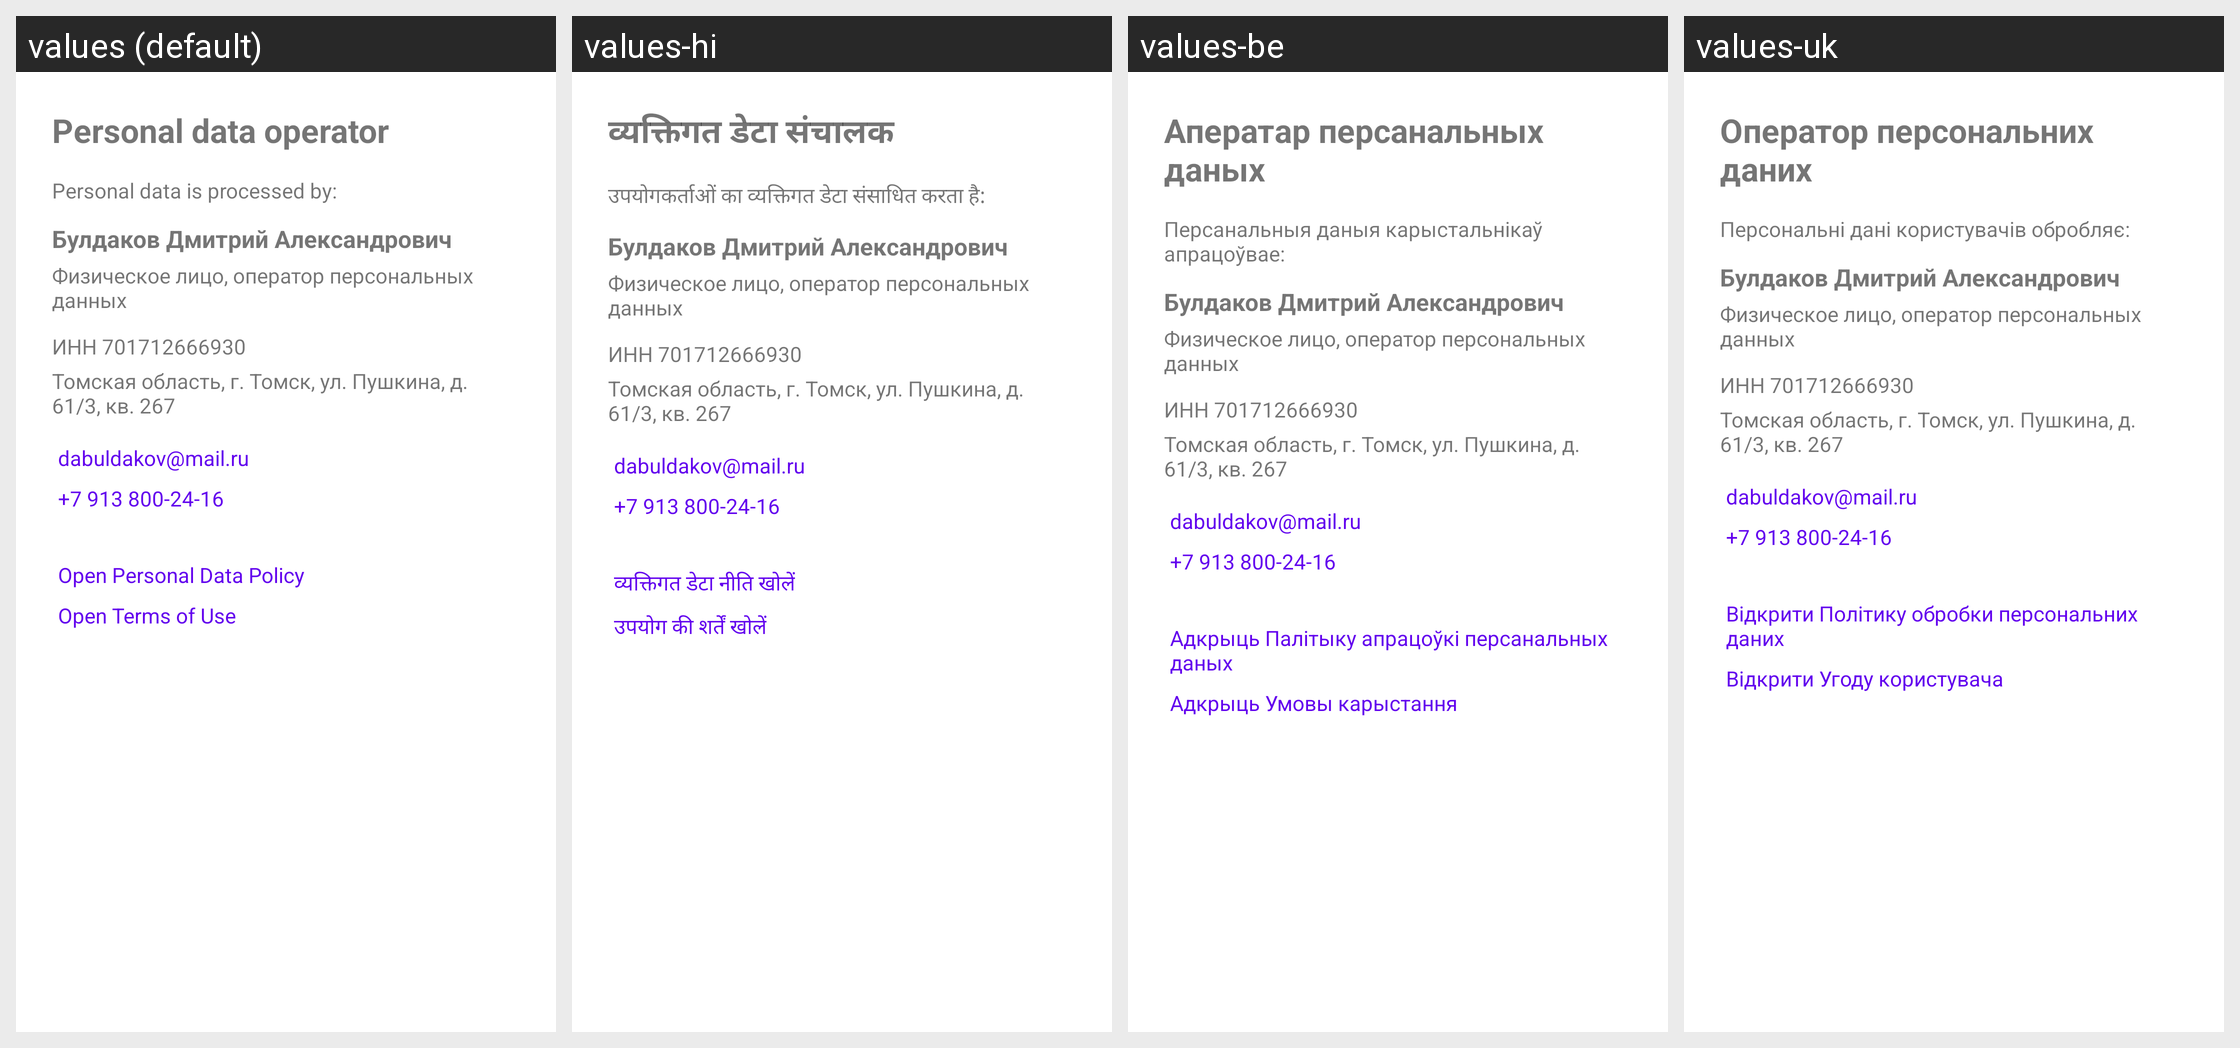

Translations of the strings shown on this Android screen, per locale in the grid:
Android screen res/layout/activity_operator_info.xml rendered under 4 locales, left to right: values (default), values-hi, values-be, values-uk. Device: Nexus 5 (rendered at 1080×1920; each locale shown at half size, 540×960, under a caption strip naming it); theme Theme.Muzea.
Other locales in the repository, not shown: values-ar, values-bn, values-es, values-fr, values-kk, values-mn, values-pt, values-ru, values-ur, values-zh-rCN.
Strings drawn on this screen, with the default value and each locale's value (text and hints the layout hard-codes, and strings that could not be matched under every locale, appear in the picture but are not listed):

operator_info_title
  values: Personal data operator
  values-hi: व्यक्तिगत डेटा संचालक
  values-be: Аператар персанальных даных
  values-uk: Оператор персональних даних

operator_info_intro
  values: Personal data is processed by:
  values-hi: उपयोगकर्ताओं का व्यक्तिगत डेटा संसाधित करता है:
  values-be: Персанальныя даныя карыстальнікаў апрацоўвае:
  values-uk: Персональні дані користувачів обробляє:

operator_name
  values: Булдаков Дмитрий Александрович
  values-hi: Булдаков Дмитрий Александрович
  values-be: Булдаков Дмитрий Александрович
  values-uk: Булдаков Дмитрий Александрович

operator_status
  values: Физическое лицо, оператор персональных данных
  values-hi: Физическое лицо, оператор персональных данных
  values-be: Физическое лицо, оператор персональных данных
  values-uk: Физическое лицо, оператор персональных данных

operator_inn
  values: ИНН 701712666930
  values-hi: ИНН 701712666930
  values-be: ИНН 701712666930
  values-uk: ИНН 701712666930

operator_address
  values: Томская область, г. Томск, ул. Пушкина, д. 61/3, кв. 267
  values-hi: Томская область, г. Томск, ул. Пушкина, д. 61/3, кв. 267
  values-be: Томская область, г. Томск, ул. Пушкина, д. 61/3, кв. 267
  values-uk: Томская область, г. Томск, ул. Пушкина, д. 61/3, кв. 267

operator_email
  values: dabuldakov@mail.ru
  values-hi: dabuldakov@mail.ru
  values-be: dabuldakov@mail.ru
  values-uk: dabuldakov@mail.ru

operator_phone
  values: +7 913 800-24-16
  values-hi: +7 913 800-24-16
  values-be: +7 913 800-24-16
  values-uk: +7 913 800-24-16

consent_open_policy
  values: Open Personal Data Policy
  values-hi: व्यक्तिगत डेटा नीति खोलें
  values-be: Адкрыць Палітыку апрацоўкі персанальных даных
  values-uk: Відкрити Політику обробки персональних даних

consent_open_terms
  values: Open Terms of Use
  values-hi: उपयोग की शर्तें खोलें
  values-be: Адкрыць Умовы карыстання
  values-uk: Відкрити Угоду користувача
